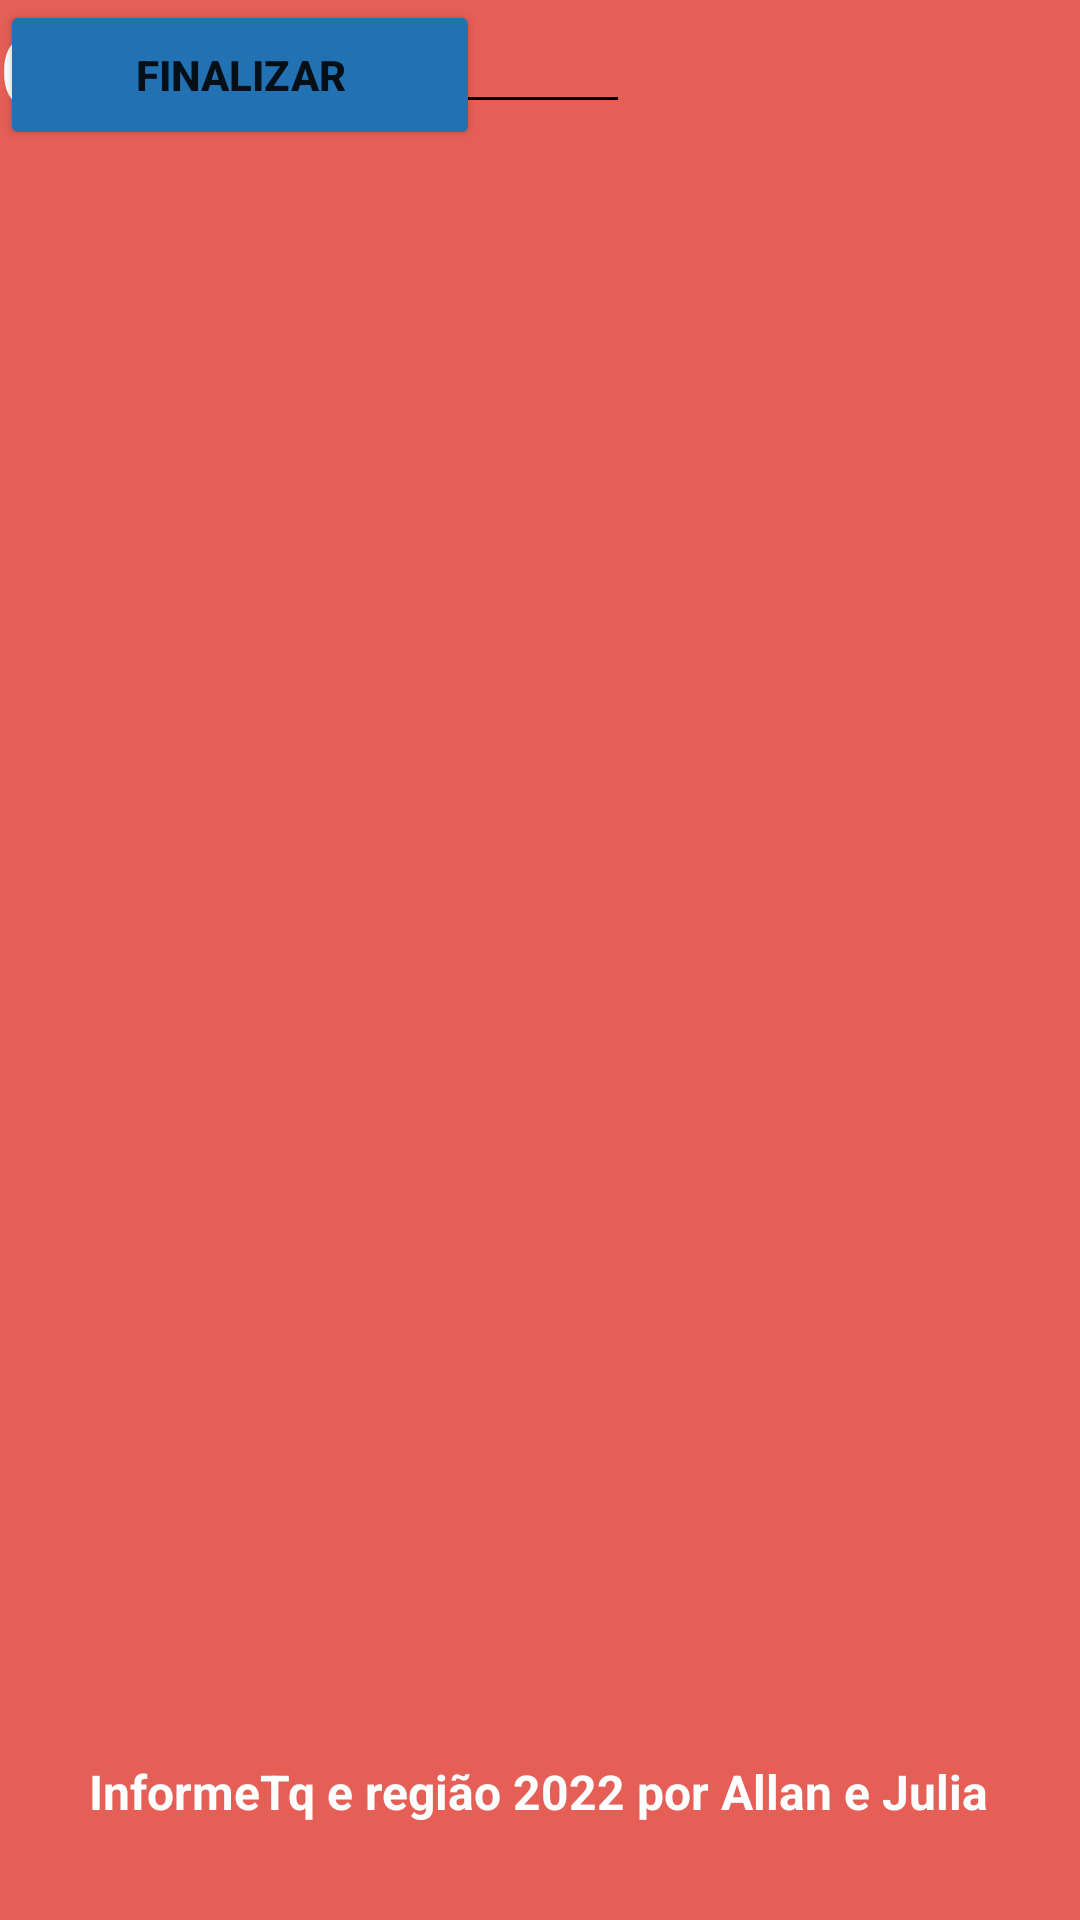

Write the Android layout XML for this screen, with the resource values it uses.
<!-- AndroidManifest.xml: application theme Theme.InformeTqApp -->
<!-- res/layout/activity_cadastro.xml -->
<?xml version="1.0" encoding="utf-8"?>
<androidx.constraintlayout.widget.ConstraintLayout xmlns:android="http://schemas.android.com/apk/res/android"
    xmlns:app="http://schemas.android.com/apk/res-auto"
    xmlns:tools="http://schemas.android.com/tools"
    android:layout_width="match_parent"
    android:layout_height="match_parent"
    android:background="#E55F56"
    android:backgroundTint="#E55F56">

    <TextView
        android:id="@+id/creditoFooter3"
        android:layout_width="wrap_content"
        android:layout_height="wrap_content"
        android:layout_marginBottom="32dp"
        android:text="InformeTq e região 2022 por Allan e Julia"
        android:textAlignment="center"
        android:textColor="#ffffff"
        android:textSize="16sp"
        android:textStyle="bold"
        app:layout_constraintBottom_toBottomOf="parent"
        app:layout_constraintEnd_toEndOf="parent"
        app:layout_constraintHorizontal_bias="0.495"
        app:layout_constraintStart_toStartOf="parent" />

    <TextView
        android:id="@+id/tituloCadastro"
        android:layout_width="wrap_content"
        android:layout_height="wrap_content"
        android:text="Cadastro"
        android:textAlignment="center"
        android:textColor="#ffffff"
        android:textSize="34sp"
        android:textStyle="bold"
        tools:layout_editor_absoluteX="127dp"
        tools:layout_editor_absoluteY="58dp" />

    <EditText
        android:id="@+id/NomeCadastro"
        android:layout_width="wrap_content"
        android:layout_height="wrap_content"
        android:ems="10"
        android:inputType="textPersonName"
        android:text="Nome"
        android:textColor="#FFFFFF"
        tools:layout_editor_absoluteX="47dp"
        tools:layout_editor_absoluteY="156dp" />

    <EditText
        android:id="@+id/SobrenomeCadastro"
        android:layout_width="wrap_content"
        android:layout_height="wrap_content"
        android:ems="10"
        android:inputType="textPersonName"
        android:text="Sobrenome"
        android:textColor="#FFFFFF"
        tools:layout_editor_absoluteX="47dp"
        tools:layout_editor_absoluteY="212dp" />

    <EditText
        android:id="@+id/emailCadastro"
        android:layout_width="wrap_content"
        android:layout_height="wrap_content"
        android:ems="10"
        android:inputType="textPersonName"
        android:text="Email"
        android:textColor="#FFFFFF"
        tools:layout_editor_absoluteX="47dp"
        tools:layout_editor_absoluteY="264dp" />

    <EditText
        android:id="@+id/celularCadastro"
        android:layout_width="wrap_content"
        android:layout_height="wrap_content"
        android:ems="10"
        android:inputType="textPersonName"
        android:text="Celular"
        android:textColor="#FFFFFF"
        tools:layout_editor_absoluteX="47dp"
        tools:layout_editor_absoluteY="320dp" />

    <EditText
        android:id="@+id/senhaCadastro"
        android:layout_width="wrap_content"
        android:layout_height="wrap_content"
        android:ems="10"
        android:inputType="textPersonName"
        android:text="Senha"
        android:textColor="#FFFFFF"
        tools:layout_editor_absoluteX="47dp"
        tools:layout_editor_absoluteY="381dp" />

    <EditText
        android:id="@+id/cpfCadastro"
        android:layout_width="wrap_content"
        android:layout_height="wrap_content"
        android:ems="10"
        android:inputType="textPersonName"
        android:text="CPF"
        android:textColor="#FFFFFF"
        tools:layout_editor_absoluteX="47dp"
        tools:layout_editor_absoluteY="445dp" />

    <Button
        android:id="@+id/finalizarCadastro"
        android:layout_width="160dp"
        android:layout_height="50dp"
        android:backgroundTint="#2271B3"
        android:text="Finalizar"
        android:textStyle="bold"
        tools:layout_editor_absoluteX="125dp"
        tools:layout_editor_absoluteY="545dp" />
</androidx.constraintlayout.widget.ConstraintLayout>
<!-- resources referenced by this layout -->
<resources>
  <style name="Theme.InformeTqApp" parent="Theme.MaterialComponents.DayNight.DarkActionBar">
          
          <item name="colorPrimary">@color/purple_500</item>
          <item name="colorPrimaryVariant">@color/purple_700</item>
          <item name="colorOnPrimary">@color/white</item>
          
          <item name="colorSecondary">@color/teal_200</item>
          <item name="colorSecondaryVariant">@color/teal_700</item>
          <item name="colorOnSecondary">@color/black</item>
          
          <item name="android:statusBarColor" tools:targetApi="l">?attr/colorPrimaryVariant</item>
          
      </style>
  <!-- not gathered from this repository: default colours our renderer supplied (Android Studio template values) -->
  <color name="purple_500">#FF6200EE</color>
  <color name="purple_700">#FF3700B3</color>
  <color name="teal_200">#FF03DAC5</color>
  <color name="teal_700">#FF018786</color>
  <color name="black">#FF000000</color>
  <color name="white">#FFFFFFFF</color>
</resources>
